Run: headless pygame with SDL's dummy video driver; simulated clock (each Clock.tick advances the game by its frame time, no real sleeping); random seed 0; keys injected as events and as key.get_pressed() state; no mouse input.
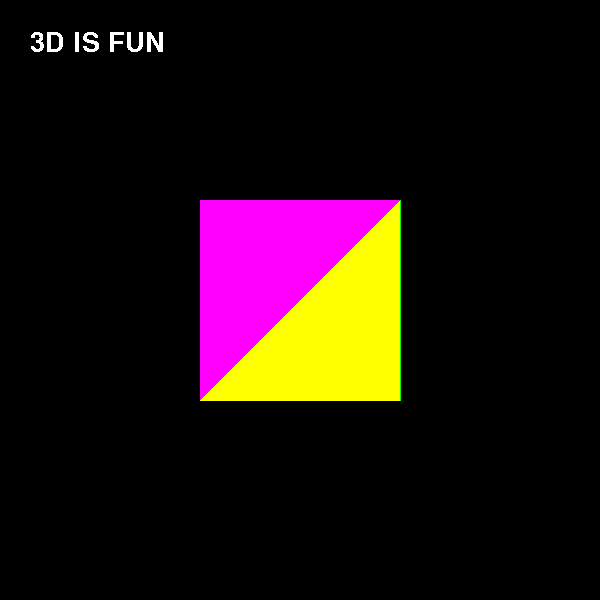
Frame 1 of 4 · flips 1–60 · no input
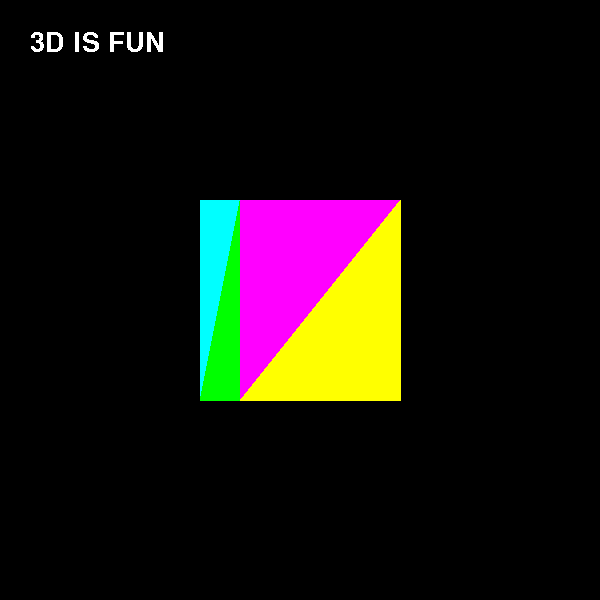
Frame 2 of 4 · flips 61–180 · tapped SPACE, RETURN · held RIGHT (→), D
Frame 3 of 4 · flips 181–300 · held DOWN (↓), S · screen unchanged from frame 2, image omitted
Frame 4 of 4 · flips 301–420 · held LEFT (←), A, UP (↑), W · screen same as frame 1, image omitted

The pygame program that drew these frames:

# Vidmar P.
# Pyton version 3.10.6 64-bit
# Pytonshell:
#   pip install pygame
#   pip install NUMPY

import sys
import pygame


class Game:

    def __init__(self):
        pygame.init()       # initialize Pygame
        pygame.font.init()  # initialize Pygame FONT
        self.window = pygame.display.set_mode((600, 600))  # (wide, height)
        self.endlessLoop()
        pass

    def endlessLoop(self):
        x = 400
        p1 = (200, 200)
        p2 = (200, 400)
        p3 = (x, 200)
        p4 = (x, 400)
        p5 = (400, 200)
        p6 = (400, 400)
        p7 = (0, 0)
        p8 = (0, 0)

        while True:
            self.exit()
            self.window.fill((0, 0, 0))  # whole windows -> Black
            color = (255, 255, 255)  # White
            self.message("3D IS FUN", 40, color, 30, 30)

            x = x + self.getImputX(2)
            y = 0
            if 200 < x and x <= 400:
                p1 = (200, 200)
                p2 = (200, 400)
                p3 = (x, 200)
                p4 = (x, 400)
                p5 = (400, 200)
                p6 = (400, 400)
                p7 = (0, 0)
                p8 = (0, 0)
                # 1 Seite
                color = (255, 0, 255)
                pygame.draw.polygon(self.window, color, (p1, p2, p3))
                color = (255, 255, 0)
                pygame.draw.polygon(self.window, color, (p2, p3, p4))
                color = (0, 255, 255)
                pygame.draw.polygon(self.window, color, (p3, p4, p5))
                color = (0, 255, 0)
                pygame.draw.polygon(self.window, color, (p4, p5, p6))
            if -200 < x and x <= 200:
                p1 = (0, 0)
                p2 = (0, 0)
                p3 = (200, 200)
                p4 = (200, 400)
                p5 = (400 - x, 200)
                p6 = (400 - x, 400)
                p7 = (400, 200)
                p8 = (400, 400)
                # 1 Seite
                color = (0, 255, 255)
                pygame.draw.polygon(self.window, color, (p3, p4, p5))
                color = (0, 255, 0)
                pygame.draw.polygon(self.window, color, (p4, p5, p6))
                color = (255, 0, 255)
                pygame.draw.polygon(self.window, color, (p5, p6, p7))
                color = (255, 255, 0)
                pygame.draw.polygon(self.window, color, (p6, p7, p8))
            pygame.display.flip()  # update WINDOW
        pass

# HELP FUNCTIONS -------------------------------------------------------------------------

    def getImputX(self, returnvall):
        x = 0
        keys = pygame.key.get_pressed()
        if keys[pygame.K_a]:
            x = returnvall
        if keys[pygame.K_d]:
            x = -1 * returnvall

        return x

    def getImputY(self, returnvall):
        y = 0
        keys = pygame.key.get_pressed()
        if keys[pygame.K_w]:
            y = returnvall
        if keys[pygame.K_s]:
            y = -1 * returnvall
        return y

    # Write a text in the window

    def message(self, yourtext, size, color, Xpos, Ypos):
        my_font = pygame.font.SysFont('Courier', size)
        text_surface = my_font.render(yourtext, False, color)
        self.window.blit(text_surface, (Xpos, Ypos))
        pass

    #
    def clearWindow(self, color):
        self.screen.fill(color)
        pygame.display.flip()
        pass

    # terminates the program when ESC or [X] is pressed
    def exit(self):
        for event in pygame.event.get():
            if event.type == pygame.QUIT:
                pygame.quit()
                sys.exit()
            keys = pygame.key.get_pressed()
            if keys[pygame.K_ESCAPE]:
                pygame.quit()
                sys.exit()
        pass


pass  # END CLASS "Game"

# MAIN -----------------------------------------------------------------------------------
Game()
